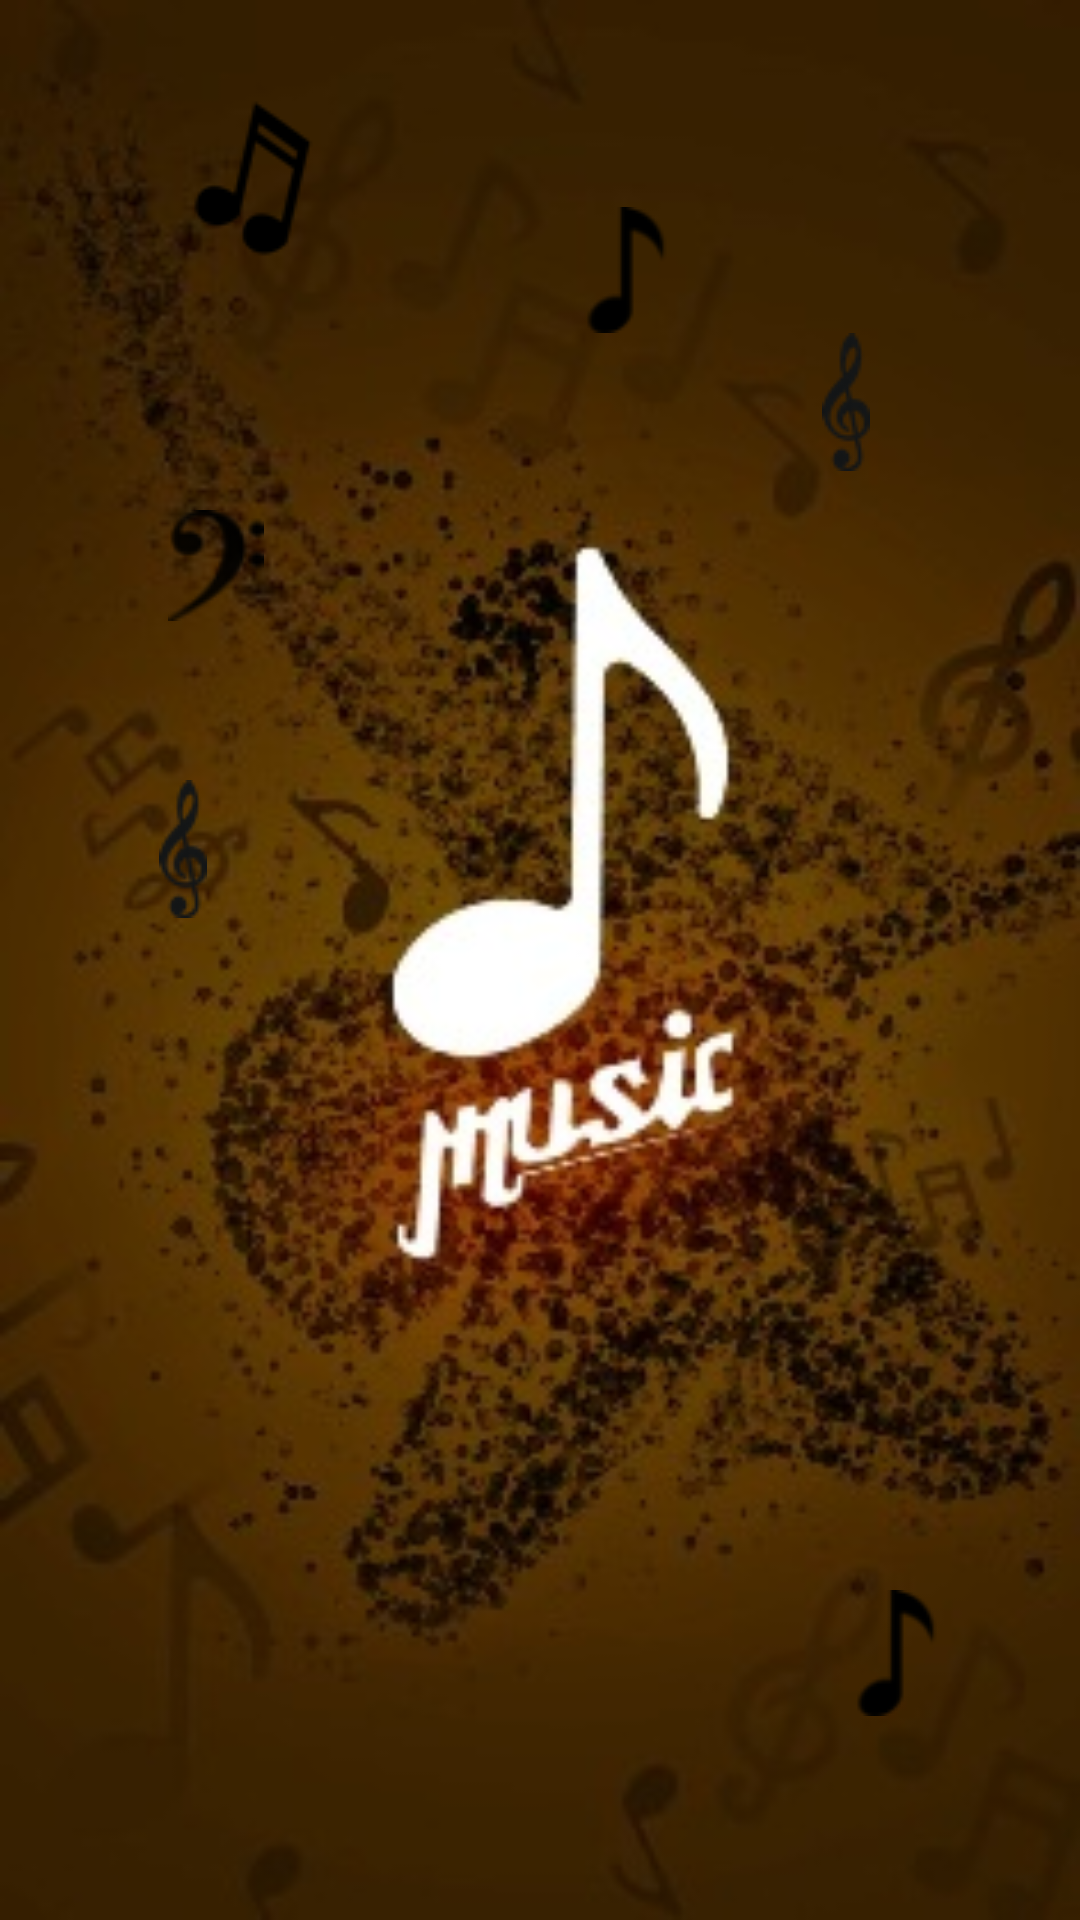

Reconstruct the res/layout file that produces this screen, plus the resources it refers to.
<!-- AndroidManifest.xml: application theme AppTheme -->
<!-- res/layout/splash.xml -->
<?xml version="1.0" encoding="utf-8"?>
<LinearLayout xmlns:android="http://schemas.android.com/apk/res/android"
    xmlns:app="http://schemas.android.com/apk/res-auto"
    android:layout_width="match_parent"
    android:layout_height="match_parent"
    android:background="@drawable/music">

    <RelativeLayout
        android:layout_width="match_parent"
        android:layout_height="match_parent"
        android:onClick="move">

        <ImageView
            android:id="@+id/mus"
            android:layout_width="wrap_content"
            android:layout_height="wrap_content"
            android:layout_alignBottom="@+id/musa"
            android:layout_alignParentLeft="true"
            android:layout_alignParentStart="true"
            android:layout_marginBottom="14dp"
            android:layout_marginLeft="56dp"
            android:layout_marginStart="56dp"
            android:src="@drawable/musica" />

        <ImageView
            android:id="@+id/musa"
            android:layout_width="wrap_content"
            android:layout_height="wrap_content"
            android:layout_alignParentTop="true"
            android:layout_marginLeft="71dp"
            android:layout_marginStart="71dp"
            android:layout_marginTop="69dp"
            android:layout_toEndOf="@+id/mus"
            android:layout_toRightOf="@+id/mus"
            android:src="@drawable/musicb" />

        <ImageView
            android:id="@+id/musb"
            android:layout_width="wrap_content"
            android:layout_height="wrap_content"
            android:layout_below="@+id/musa"
            android:layout_marginLeft="48dp"
            android:layout_marginStart="48dp"
            android:layout_toEndOf="@+id/musa"
            android:layout_toRightOf="@+id/musa"
            android:src="@drawable/musicc" />

        <ImageView
            android:id="@+id/musd"
            android:layout_width="wrap_content"
            android:layout_height="wrap_content"
            android:layout_alignLeft="@+id/mus"
            android:layout_alignStart="@+id/mus"
            android:layout_below="@+id/musb"
            android:layout_marginTop="13dp"
            android:src="@drawable/musicd" />

        <ImageView
            android:id="@+id/musc"
            android:layout_width="wrap_content"
            android:layout_height="wrap_content"
            android:layout_alignEnd="@+id/musd"
            android:layout_alignRight="@+id/musd"
            android:layout_below="@+id/musd"
            android:layout_marginEnd="19dp"
            android:layout_marginRight="19dp"
            android:layout_marginTop="53dp"
            android:src="@drawable/musicc" />

        <ImageView
            android:id="@+id/muse"
            android:layout_width="wrap_content"
            android:layout_height="wrap_content"
            android:layout_alignLeft="@+id/musb"
            android:layout_alignParentBottom="true"
            android:layout_alignStart="@+id/musb"
            android:layout_marginBottom="68dp"
            android:src="@drawable/musicb" />
    </RelativeLayout>
</LinearLayout>
<!-- resources referenced by this layout -->
<resources>
  <!-- drawable music: png bitmap (drawable, 37223 bytes) -->
  <!-- drawable musica: png bitmap (drawable, 1387 bytes) -->
  <!-- drawable musicb: png bitmap (drawable, 756 bytes) -->
  <!-- drawable musicc: png bitmap (drawable, 1226 bytes) -->
  <!-- drawable musicd: png bitmap (drawable, 1242 bytes) -->
  <style name="AppTheme" parent="Theme.AppCompat.DayNight.DarkActionBar">
          <item name="colorPrimary">@color/colorPrimary</item>
          <item name="colorPrimaryDark">@color/colorPrimaryDark</item>
          <item name="colorAccent">@color/colorAccent</item>
      </style>
  <color name="colorPrimary">#323e87</color>
  <color name="colorPrimaryDark">#4e6abb</color>
  <color name="colorAccent">#a8c794</color>
</resources>
